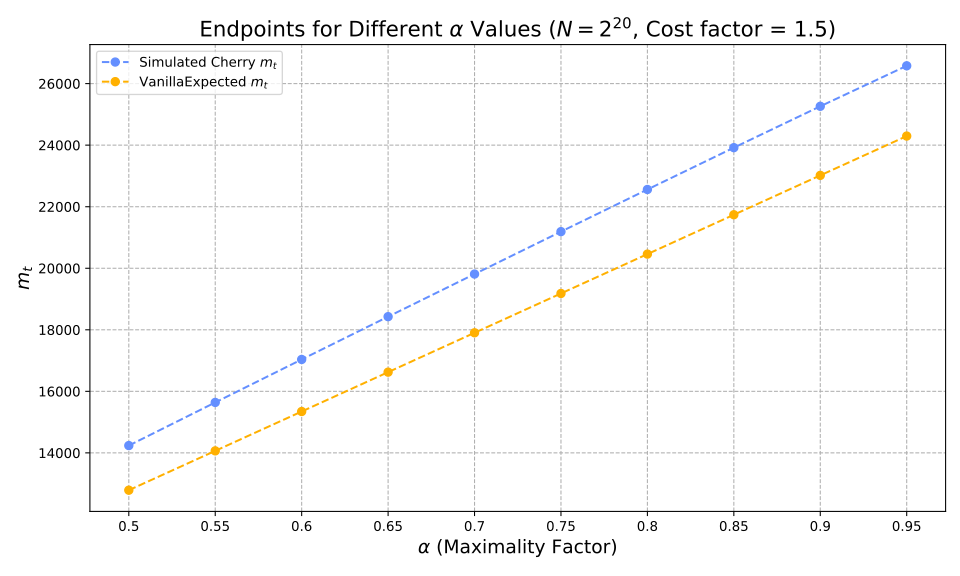

Source data for this figure (header and first rows):
alpha, optimiser_mt, vanilla_expected_mt, hashes, reductions
0.5, 14238, 12788, 1482493, 65489077
0.55, 15640, 14066, 1707339, 75720903
0.6, 17036, 15345, 1958668, 87210579
0.65, 18427, 16624, 2243497, 100283114
0.7, 19812, 17903, 2572364, 115422113
0.75, 21190, 19181, 2961447, 133362201
0.8, 22560, 20460, 3438062, 155325036
0.85, 23919, 21739, 4053714, 183567322
0.9, 25263, 23018, 4925322, 223058931
0.95, 26579, 24296, 6436252, 289264290
